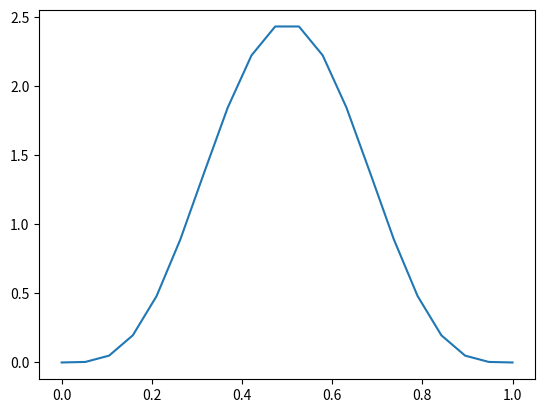

Source code (Python): (Note: this script raises an exception after producing the figure.)
#!/usr/bin/env python3
"""
Author : kyclark
Date   : 2018-10-25
Purpose: Plot Laplace estimation
"""

import argparse
import sys
import matplotlib.pyplot as plt
import numpy as np
from scipy.stats import beta, norm


# --------------------------------------------------
def get_args():
    """get args"""
    parser = argparse.ArgumentParser(
        description='Plot Laplace estimation',
        formatter_class=argparse.ArgumentDefaultsHelpFormatter)

    parser.add_argument(
        '-a',
        '--alpha',
        help='alpha value',
        metavar='int',
        type=int,
        default=5)

    parser.add_argument(
        '-b', '--beta', help='beta value', metavar='int', type=int, default=5)

    parser.add_argument(
        '-n', help='n value', metavar='int', type=int, default=20)

    parser.add_argument(
        '-y', help='y value', metavar='int', type=int, default=10)

    parser.add_argument(
        '-d', '--debug', help='Talk about (pop music)', action='store_true')

    return parser.parse_args()


# --------------------------------------------------
def warn(msg):
    """Print a message to STDERR"""
    print(msg, file=sys.stderr)


# --------------------------------------------------
def die(msg='Something bad happened'):
    """warn() and exit with error"""
    warn(msg)
    sys.exit(1)


# --------------------------------------------------
def laplace(alpha, beta, y, n):
    r_hat = (1 - y + alpha) / (n - (2 * y) - alpha + beta)
    print('r_hat = {}'.format(r_hat))
    t1 = ((1 - y - alpha) / np.power(r_hat, 2))
    t2 = (n - y + beta - 1) / np.power(r_hat - 1, 2)
    d2 = t1 - t2
    return r_hat, -1 * d2

# --------------------------------------------------
def main():
    """main"""
    args = get_args()
    alpha_val = args.alpha
    beta_val = args.beta
    n_val = args.n
    y_val = args.y

    beta_dist = beta(alpha_val, beta_val)
    x = np.linspace(0, 1, n_val)

    plt.figure()
    plt.plot(x, beta_dist.pdf(x))

    r_hat, sigma = laplace(alpha_val, beta_val, y_val, n_val)
    normal_dist = norm.pdf(x, loc=r_hat, scale=sigma)
    plt.plot(x, normal_dist.pdf(x))

    #mu = alpha_val / (alpha_val + beta_val)
    #plt.plot(mu, beta_dist.pdf(mu), 'bo')

    plt.xlabel('$\mu$')
    plt.ylabel('y')
    plt.title(r'Beta pdf for $\alpha$ = {} $\beta$ = {}'.format(
        alpha_val, beta_val))
    plt.show()


# --------------------------------------------------
if __name__ == '__main__':
    main()
